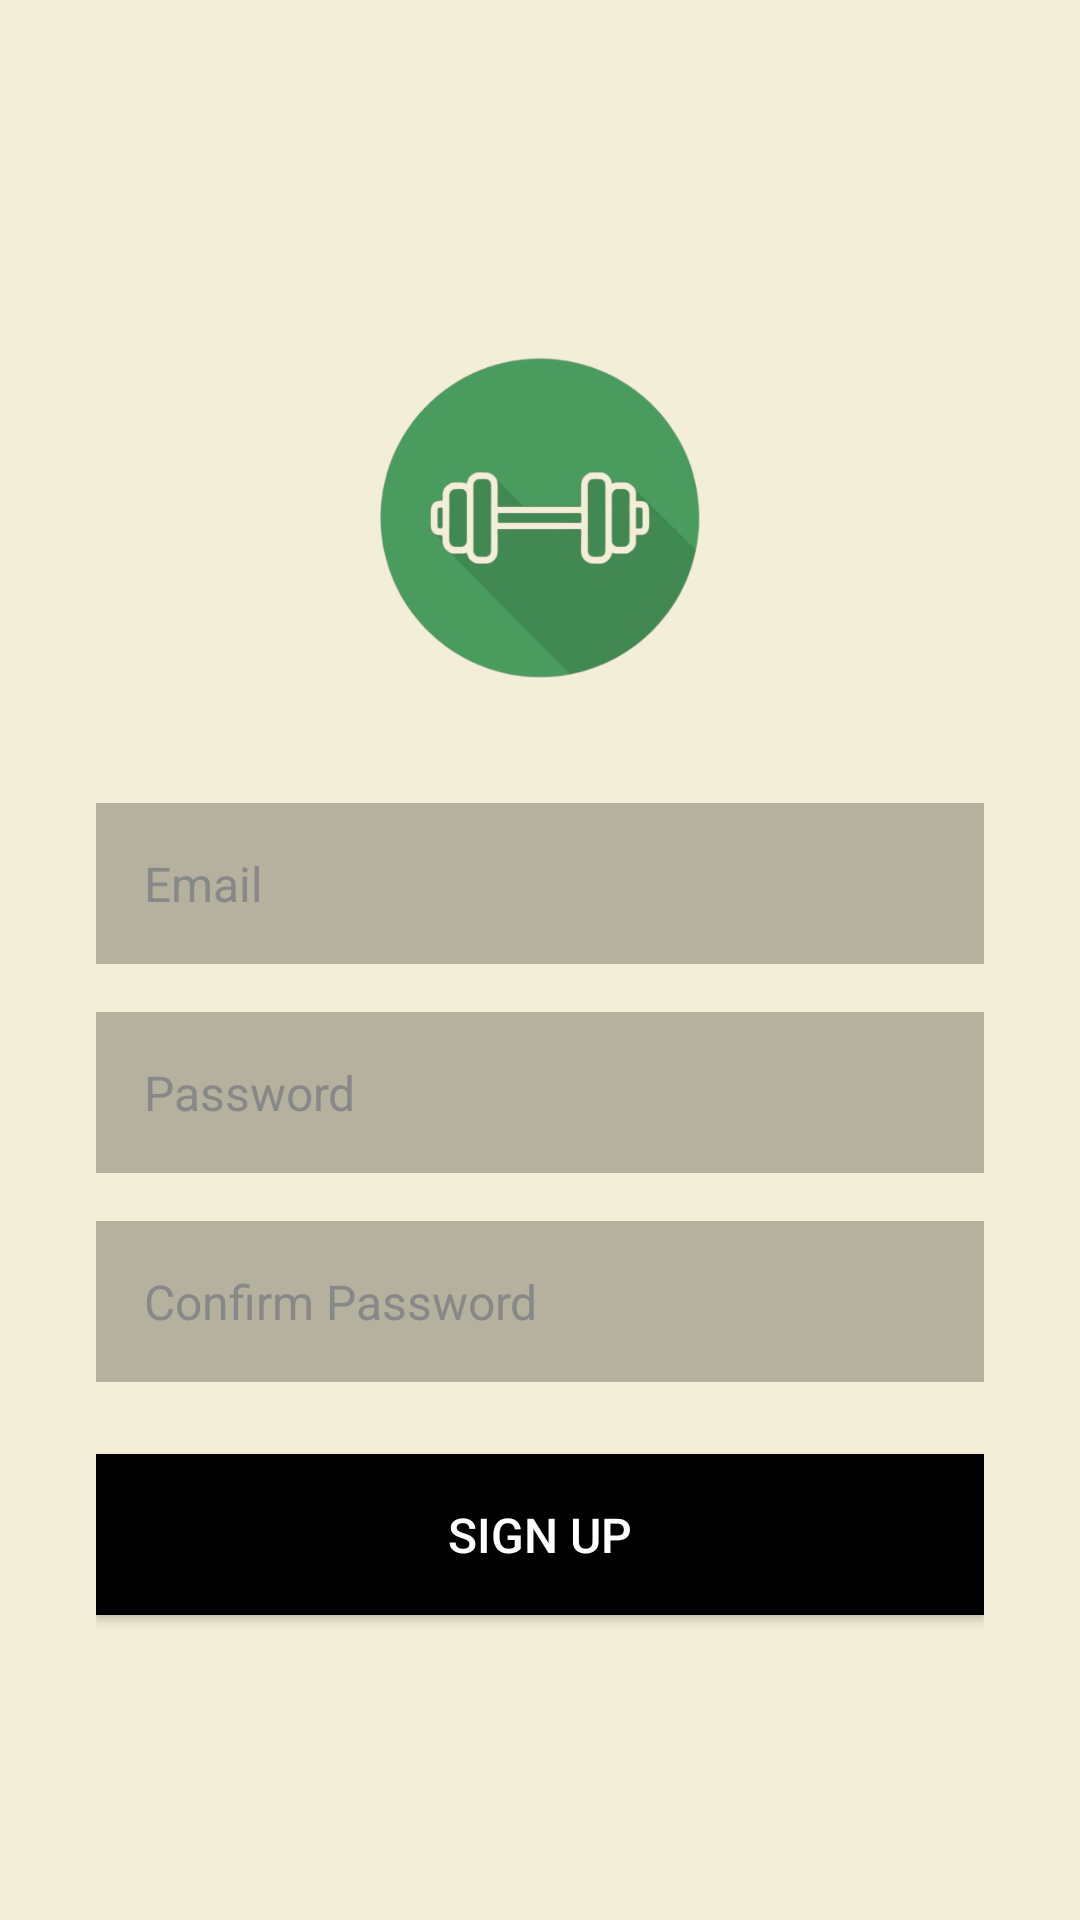

Produce the Android XML layout that renders to this screen, including the resource entries it uses.
<!-- AndroidManifest.xml: application theme Theme.YourSmartGymBuddy -->
<!-- res/layout/activity_signup.xml -->
<?xml version="1.0" encoding="utf-8"?>
<LinearLayout xmlns:android="http://schemas.android.com/apk/res/android"
    android:layout_width="match_parent"
    android:layout_height="match_parent"
    android:orientation="vertical"
    android:gravity="center"
    android:padding="32dp"
    android:background="#F2EED7">

    
    <ImageView
        android:id="@+id/logoImage"
        android:layout_width="142dp"
        android:layout_height="142dp"
        android:layout_marginBottom="24dp"
        android:contentDescription="App Logo"
        android:src="@drawable/logoofthegym" />

    
    <EditText
        android:id="@+id/signupEmail"
        android:layout_width="match_parent"
        android:layout_height="wrap_content"
        android:hint="Email"
        android:inputType="textEmailAddress"
        android:background="#B6B09F"
        android:padding="16dp"
        android:textColor="#000000"
        android:textColorHint="#888888"
        android:textSize="16sp"
        android:layout_marginBottom="16dp" />

    
    <EditText
        android:id="@+id/signupPassword"
        android:layout_width="match_parent"
        android:layout_height="wrap_content"
        android:hint="Password"
        android:inputType="textPassword"
        android:background="#B6B09F"
        android:padding="16dp"
        android:textColor="#000000"
        android:textColorHint="#888888"
        android:textSize="16sp"
        android:layout_marginBottom="16dp" />

    
    <EditText
        android:id="@+id/signupConfirmPassword"
        android:layout_width="match_parent"
        android:layout_height="wrap_content"
        android:hint="Confirm Password"
        android:inputType="textPassword"
        android:background="#B6B09F"
        android:padding="16dp"
        android:textColor="#000000"
        android:textColorHint="#888888"
        android:textSize="16sp"
        android:layout_marginBottom="24dp" />

    
    <Button
        android:id="@+id/signupButton"
        android:layout_width="match_parent"
        android:layout_height="wrap_content"
        android:text="Sign Up"
        android:textColor="#FFFFFF"
        android:background="@color/black"
        android:textSize="16sp"
        android:padding="16dp" />
</LinearLayout>
<!-- resources referenced by this layout -->
<resources>
  <color name="black">#FF000000</color>
  <!-- drawable logoofthegym: png bitmap (drawable, 76183 bytes) -->
  <style name="Theme.YourSmartGymBuddy" parent="Theme.MaterialComponents.DayNight.DarkActionBar">
          
          <item name="colorPrimary">#626F47</item>
          <item name="colorPrimaryVariant">#255F38</item>
          <item name="colorOnPrimary">@color/white</item>
          <item name="colorSecondary">#1F7D53</item>
          <item name="colorSecondaryVariant">@color/white</item>
          <item name="colorOnSecondary">@color/ic_launcher_background</item>
          <item name="android:statusBarColor" tools:targetApi="l">?attr/colorPrimaryVariant</item>
  
          
          <item name="windowActionBar">false</item>
          <item name="windowNoTitle">true</item>
      </style>
  <color name="white">#FFFFFFFF</color>
</resources>
